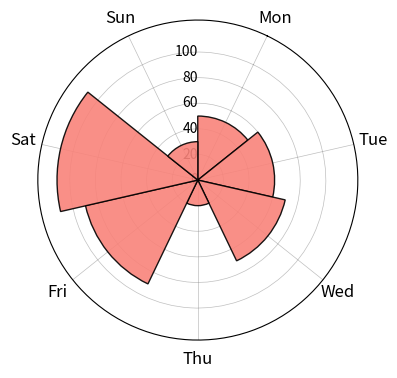
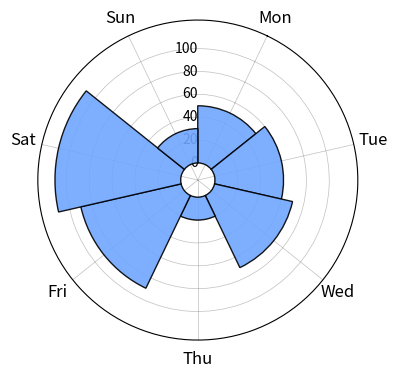
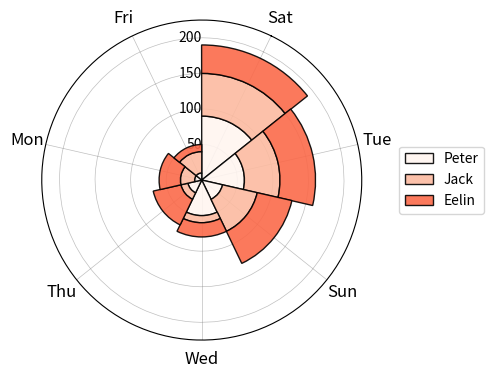
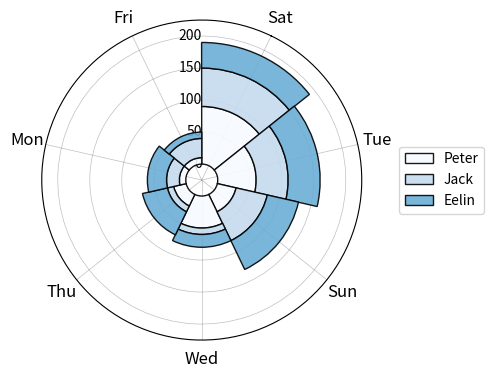

Write the Python code that produced these figures, in order.
# -*- coding: utf-8 -*-
"""
Created on Fri Feb 22 15:32:24 2019

@author: Jie Zhang
"""

import numpy as np
from matplotlib import cm,colors
from matplotlib import pyplot as plt
from matplotlib.pyplot import figure, show, rc
import pandas as pd
plt.rcParams["patch.force_edgecolor"] = True
plt.rc('axes',axisbelow=True)  

#-------------------------------(a)单数据系列---------------------------------------------
mydata=pd.DataFrame(dict(day=["Mon","Tue","Wed","Thu","Fri","Sat","Sun"],
                      Price=[50, 60, 70, 20,90,110,30]))
n_row= mydata.shape[0]
angle = np.arange(0,2*np.pi,2*np.pi/n_row)
radius = np.array(mydata.Price)
       
fig = figure(figsize=(4,4),dpi =90) 
#极坐标条形图，polar为True   
ax = fig.add_axes([0.1, 0.1, 0.8, 0.8], polar=True)
     
#方法用于设置角度偏离,参数值为弧度值数值
ax.set_theta_offset(np.pi/2-np.pi/n_row)
#当set_theta_direction的参数值为1,'counterclockwise'或者是'anticlockwise'的时候，正方向为逆时针；
#当set_theta_direction的参数值为-1或者是'clockwise'的时候，正方向为顺时针；
ax.set_theta_direction(-1)
#方法用于设置极径标签显示位置,参数为标签所要显示在的角度
ax.set_rlabel_position(360-180/n_row)

#plt.bar(angle,radius, color='#70A6FF',edgecolor="k",width=0.90,alpha=0.9)
plt.bar(angle,radius, color='#F9837A',edgecolor="k",width=0.90,alpha=0.9)
#x轴坐标轴标签
plt.xticks(angle,labels=mydata.day,size=12)
#plt.ylim(-15,125)     
plt.ylim(0,125)   
plt.yticks(np.arange(0,120,20),verticalalignment='center',horizontalalignment='right')
 
plt.grid(which='major',axis ="x", linestyle='-', linewidth='0.5', color='gray',alpha=0.5)
plt.grid(which='major',axis ="y", linestyle='-', linewidth='0.5', color='gray',alpha=0.5)

plt.show()
#fig.savefig('极坐标图2.pdf')

#-------------------------------(b)单数据系列---------------------------------------------
mydata=pd.DataFrame(dict(day=["Mon","Tue","Wed","Thu","Fri","Sat","Sun"],
                      Price=[50, 60, 70, 20,90,110,30]))
n_row= mydata.shape[0]
angle = np.arange(0,2*np.pi,2*np.pi/n_row)
radius = np.array(mydata.Price)
       
fig = figure(figsize=(4,4),dpi =90) 
#极坐标条形图，polar为True   
ax = fig.add_axes([0.1, 0.1, 0.8, 0.8], polar=True)
     
#方法用于设置角度偏离,参数值为弧度值数值
ax.set_theta_offset(np.pi/2-np.pi/n_row)
#当set_theta_direction的参数值为1,'counterclockwise'或者是'anticlockwise'的时候，正方向为逆时针；
#当set_theta_direction的参数值为-1或者是'clockwise'的时候，正方向为顺时针；
ax.set_theta_direction(-1)
#方法用于设置极径标签显示位置,参数为标签所要显示在的角度
ax.set_rlabel_position(360-180/n_row)

plt.bar(angle,radius, color='#70A6FF',edgecolor="k",width=0.90,alpha=0.9)
#plt.bar(angle,radius, color='#F9837A',edgecolor="k",width=0.90,alpha=0.9)
#x轴坐标轴标签
plt.xticks(angle,labels=mydata.day,size=12)
plt.ylim(-15,125)     
#plt.ylim(0,125)   
plt.yticks(np.arange(0,120,20),verticalalignment='center',horizontalalignment='right')
 
plt.grid(which='major',axis ="x", linestyle='-', linewidth='0.5', color='gray',alpha=0.5)
plt.grid(which='major',axis ="y", linestyle='-', linewidth='0.5', color='gray',alpha=0.5)

plt.show()

#-------------------------------(c)多数据系列-------------------------------------------
mydata=pd.DataFrame(dict(day=["Mon","Tue","Wed","Thu","Fri","Sat","Sun"],
                      Peter=[10, 60, 50, 20,10,90,30],
                      Jack=[20,50, 10, 10,30,60,50],
                      Eelin=[30, 50, 20, 40,10,40,50]))

mydata['sum']=mydata.iloc[:,1:4].apply(np.sum,axis=1)

mydata=mydata.sort_values(by='sum', ascending=False)#.iloc[:,0:3]
#df['City']=df['City'].astype("category",categories= df['City'],ordered=True)
n_row = mydata.shape[0]
n_col = mydata.shape[1]
angle = np.arange(0,2*np.pi,2*np.pi/n_row)
    #绘制的数据
radius1 = np.array(mydata.Peter)
radius2 = np.array(mydata.Jack)
radius3 = np.array(mydata.Eelin)
    #极坐标条形图，polar为True
cmap=cm.get_cmap('Reds',n_col)
color=[colors.rgb2hex(cmap(i)[:3]) for i in range(cmap.N) ]
  
    
fig = figure(figsize=(4,4),dpi =90)    
ax = fig.add_axes([0.1, 0.1, 0.8, 0.8], polar=True)
    
#方法用于设置角度偏离,参数值为弧度值数值
ax.set_theta_offset(np.pi/2-np.pi/n_row)
#当set_theta_direction的参数值为1,'counterclockwise'或者是'anticlockwise'的时候，正方向为逆时针；
#当set_theta_direction的参数值为-1或者是'clockwise'的时候，正方向为顺时针；
ax.set_theta_direction(-1)
#方法用于设置极径标签显示位置,参数为标签所要显示在的角度
ax.set_rlabel_position(360-180/n_row)
  
p1 = plt.bar(angle,radius1, color=color[0],edgecolor="k",width=0.90,alpha=0.9,label="Peter")
p2 = plt.bar(angle,radius2, color=color[1],edgecolor="k",width=0.90, bottom=radius1,alpha=0.9,label="Jack")
p3 = plt.bar(angle,radius3, color=color[2],edgecolor="k",width=0.90, bottom=radius1+radius2,alpha=0.9,label="Eelin")
#p4 = plt.bar(ind, without, width, color="grey", bottom=deficient)
    
#plt.bar(angle,radius, color='#F8766D',edgecolor="k",width=0.90)
plt.legend(loc="center",bbox_to_anchor=(1.25, 0, 0, 1))

plt.ylim(0,225)
plt.xticks(angle,labels=mydata.day,size=12)
plt.yticks(np.arange(0,201,50),verticalalignment='center',horizontalalignment='right')
#plt.ylim(-25,225)       
#plt.yticks(np.arange(0,225,50)) 

plt.grid(which='major',axis ="x", linestyle='-', linewidth='0.5', color='gray',alpha=0.5)
plt.grid(which='major',axis ="y", linestyle='-', linewidth='0.5', color='gray',alpha=0.5)

#fig.savefig('极坐标图3.pdf')


#-------------------------------(d)多数据系列-------------------------------------------
mydata=pd.DataFrame(dict(day=["Mon","Tue","Wed","Thu","Fri","Sat","Sun"],
                      Peter=[10, 60, 50, 20,10,90,30],
                      Jack=[20,50, 10, 10,30,60,50],
                      Eelin=[30, 50, 20, 40,10,40,50]))

mydata['sum']=mydata.iloc[:,1:4].apply(np.sum,axis=1)

mydata=mydata.sort_values(by='sum', ascending=False)#.iloc[:,0:3]
#df['City']=df['City'].astype("category",categories= df['City'],ordered=True)
n_row = mydata.shape[0]
n_col = mydata.shape[1]
angle = np.arange(0,2*np.pi,2*np.pi/n_row)
    #绘制的数据
radius1 = np.array(mydata.Peter)
radius2 = np.array(mydata.Jack)
radius3 = np.array(mydata.Eelin)
    #极坐标条形图，polar为True
cmap=cm.get_cmap('Blues',n_col)
color=[colors.rgb2hex(cmap(i)[:3]) for i in range(cmap.N) ]
  
    
fig = figure(figsize=(4,4),dpi =90)    
ax = fig.add_axes([0.1, 0.1, 0.8, 0.8], polar=True)
    
#方法用于设置角度偏离,参数值为弧度值数值
ax.set_theta_offset(np.pi/2-np.pi/n_row)
#当set_theta_direction的参数值为1,'counterclockwise'或者是'anticlockwise'的时候，正方向为逆时针；
#当set_theta_direction的参数值为-1或者是'clockwise'的时候，正方向为顺时针；
ax.set_theta_direction(-1)
#方法用于设置极径标签显示位置,参数为标签所要显示在的角度
ax.set_rlabel_position(360-180/n_row)
  
p1 = plt.bar(angle,radius1, color=color[0],edgecolor="k",width=0.90,alpha=0.9,label="Peter")
p2 = plt.bar(angle,radius2, color=color[1],edgecolor="k",width=0.90, bottom=radius1,alpha=0.9,label="Jack")
p3 = plt.bar(angle,radius3, color=color[2],edgecolor="k",width=0.90, bottom=radius1+radius2,alpha=0.9,label="Eelin")
#p4 = plt.bar(ind, without, width, color="grey", bottom=deficient)
    
#plt.bar(angle,radius, color='#F8766D',edgecolor="k",width=0.90)
plt.legend(loc="center",bbox_to_anchor=(1.25, 0, 0, 1))

#plt.ylim(0,225)
plt.xticks(angle,labels=mydata.day,size=12)
plt.yticks(np.arange(0,201,50),verticalalignment='center',horizontalalignment='right')
plt.ylim(-25,225)       
#plt.yticks(np.arange(0,225,50)) 

plt.grid(which='major',axis ="x", linestyle='-', linewidth='0.5', color='gray',alpha=0.5)
plt.grid(which='major',axis ="y", linestyle='-', linewidth='0.5', color='gray',alpha=0.5)

#fig.savefig('极坐标图3.pdf')
